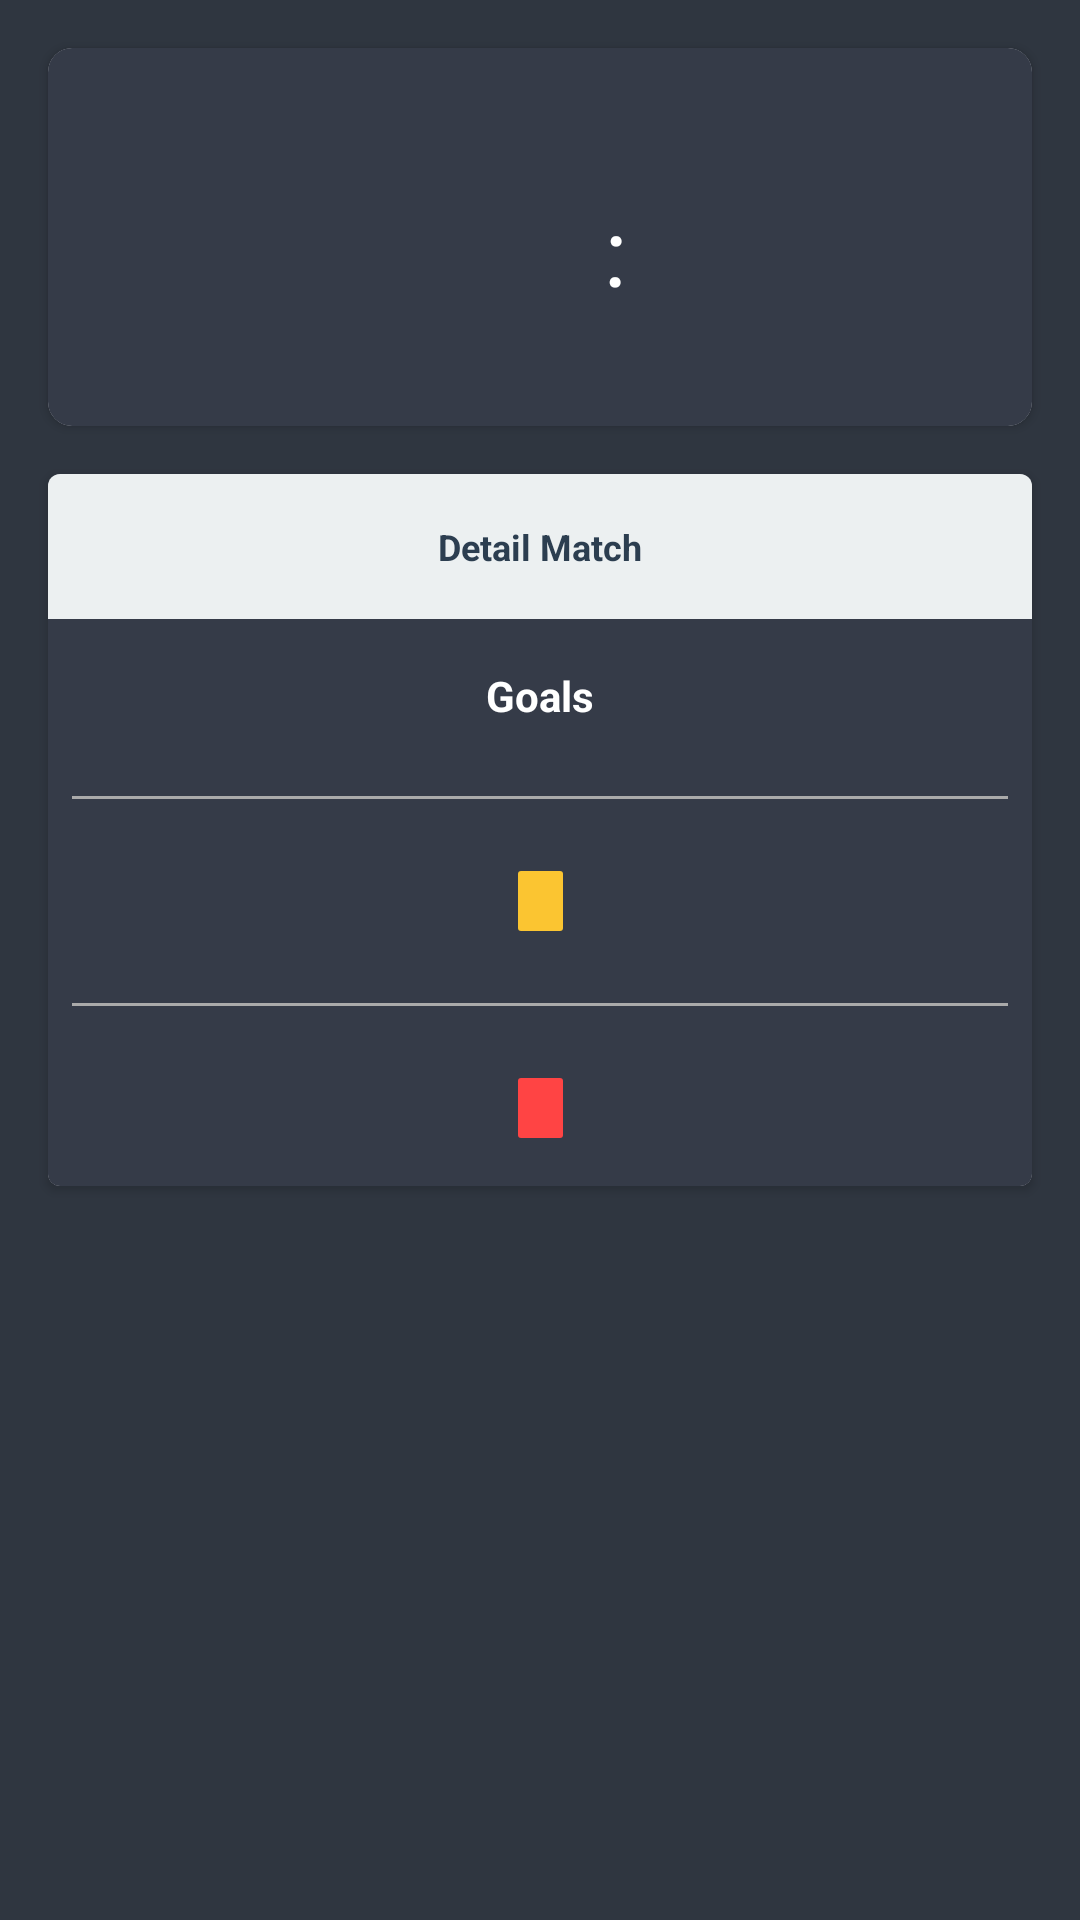

Write the Android layout XML for this screen, with the resource values it uses.
<!-- AndroidManifest.xml: application theme AppTheme -->
<!-- res/layout/activity_detail_event.xml -->
<?xml version="1.0" encoding="utf-8"?>
<androidx.constraintlayout.widget.ConstraintLayout
    xmlns:android="http://schemas.android.com/apk/res/android"
    xmlns:app="http://schemas.android.com/apk/res-auto"
    xmlns:tools="http://schemas.android.com/tools"
    android:layout_width="match_parent"
    android:layout_height="match_parent"
    android:background="@color/colorBackgroundHome"
    tools:context=".ui.event.DetailEventActivity">

    <androidx.cardview.widget.CardView
        android:id="@+id/cardView2"
        android:layout_width="match_parent"
        android:layout_height="wrap_content"
        android:layout_marginStart="16dp"
        android:layout_marginTop="16dp"
        android:layout_marginEnd="16dp"
        app:cardCornerRadius="8dp"
        app:layout_constraintEnd_toEndOf="parent"
        app:layout_constraintStart_toStartOf="parent"
        app:layout_constraintTop_toTopOf="parent">

        <androidx.constraintlayout.widget.ConstraintLayout
            android:layout_width="match_parent"
            android:layout_height="match_parent"
            android:background="@color/listBackground">

            <TextView
                android:id="@+id/tv_event_date"
                android:layout_width="wrap_content"
                android:layout_height="wrap_content"
                android:layout_marginTop="8dp"
                android:textColor="@android:color/white"
                app:layout_constraintEnd_toStartOf="@+id/guideline13"
                app:layout_constraintStart_toStartOf="@+id/guideline13"
                app:layout_constraintTop_toTopOf="parent" />

            <androidx.constraintlayout.widget.Guideline
                android:id="@+id/guideline11"
                android:layout_width="wrap_content"
                android:layout_height="wrap_content"
                android:orientation="vertical"
                app:layout_constraintGuide_begin="60dp" />

            <ImageView
                android:id="@+id/img_team_away"
                android:layout_width="75dp"
                android:layout_height="75dp"
                android:layout_marginTop="16dp"
                app:layout_constraintEnd_toStartOf="@+id/guideline12"
                app:layout_constraintStart_toStartOf="@+id/guideline12"
                app:layout_constraintTop_toTopOf="parent"
                tools:ignore="ContentDescription"/>

            <ImageView
                android:id="@+id/img_team_home"
                android:layout_width="75dp"
                android:layout_height="75dp"
                android:layout_marginTop="16dp"
                app:layout_constraintEnd_toStartOf="@+id/guideline11"
                app:layout_constraintStart_toStartOf="@+id/guideline11"
                app:layout_constraintTop_toTopOf="parent"
                tools:ignore="ContentDescription"/>

            <androidx.constraintlayout.widget.Guideline
                android:id="@+id/guideline12"
                android:layout_width="wrap_content"
                android:layout_height="wrap_content"
                android:orientation="vertical"
                app:layout_constraintGuide_end="60dp" />

            <TextView
                android:id="@+id/tv_team_home"
                android:layout_width="0dp"
                android:layout_height="wrap_content"
                android:layout_marginTop="8dp"
                android:layout_marginBottom="8dp"
                android:textAlignment="center"
                android:textColor="@android:color/white"
                android:textSize="14sp"
                app:layout_constraintBottom_toBottomOf="parent"
                app:layout_constraintEnd_toEndOf="@+id/img_team_home"
                app:layout_constraintStart_toStartOf="@+id/img_team_home"
                app:layout_constraintTop_toBottomOf="@+id/img_team_home" />

            <TextView
                android:id="@+id/tv_team_away"
                android:layout_width="0dp"
                android:layout_height="wrap_content"
                android:layout_marginTop="8dp"
                android:layout_marginBottom="8dp"
                android:textAlignment="center"
                android:textColor="@android:color/white"
                android:textSize="14sp"
                app:layout_constraintBottom_toBottomOf="parent"
                app:layout_constraintEnd_toEndOf="@+id/img_team_away"
                app:layout_constraintStart_toStartOf="@+id/img_team_away"
                app:layout_constraintTop_toBottomOf="@+id/img_team_away" />

            <TextView
                android:id="@+id/textView10"
                android:layout_width="wrap_content"
                android:layout_height="wrap_content"
                android:text="@string/separator"
                android:textColor="@android:color/white"
                android:textSize="32sp"
                app:layout_constraintBottom_toBottomOf="@+id/tv_score_home"
                app:layout_constraintEnd_toStartOf="@+id/guideline13"
                app:layout_constraintStart_toStartOf="@+id/guideline13"
                app:layout_constraintTop_toTopOf="@+id/tv_score_home" />

            <androidx.constraintlayout.widget.Guideline
                android:id="@+id/guideline13"
                android:layout_width="wrap_content"
                android:layout_height="wrap_content"
                android:orientation="vertical"
                app:layout_constraintGuide_begin="189dp" />

            <TextView
                android:id="@+id/tv_score_home"
                android:layout_width="wrap_content"
                android:layout_height="wrap_content"
                android:textColor="@android:color/white"
                android:textSize="32sp"
                app:layout_constraintBottom_toBottomOf="@+id/tv_team_home"
                app:layout_constraintEnd_toStartOf="@+id/textView10"
                app:layout_constraintStart_toEndOf="@+id/img_team_home"
                app:layout_constraintTop_toTopOf="@+id/img_team_home" />

            <TextView
                android:id="@+id/tv_score_away"
                android:layout_width="wrap_content"
                android:layout_height="wrap_content"
                android:textColor="@android:color/white"
                android:textSize="32sp"
                app:layout_constraintBottom_toBottomOf="@+id/tv_team_away"
                app:layout_constraintEnd_toStartOf="@+id/img_team_away"
                app:layout_constraintStart_toEndOf="@+id/textView10"
                app:layout_constraintTop_toTopOf="@+id/img_team_away" />

        </androidx.constraintlayout.widget.ConstraintLayout>

    </androidx.cardview.widget.CardView>

    <androidx.cardview.widget.CardView
        android:layout_width="0dp"
        android:layout_height="wrap_content"
        android:layout_marginStart="16dp"
        android:layout_marginTop="16dp"
        android:layout_marginEnd="16dp"
        android:layout_marginBottom="8dp"
        app:cardCornerRadius="4dp"
        app:layout_constraintBottom_toBottomOf="parent"
        app:layout_constraintEnd_toEndOf="parent"
        app:layout_constraintStart_toStartOf="parent"
        app:layout_constraintTop_toBottomOf="@+id/cardView2"
        app:layout_constraintVertical_bias="0.0">

        <ProgressBar
            android:id="@+id/progress_bar"
            style="?android:attr/progressBarStyle"
            android:layout_width="wrap_content"
            android:layout_height="wrap_content"
            android:layout_gravity="center" />

        <include layout="@layout/container_cv_detail_event" />

    </androidx.cardview.widget.CardView>


</androidx.constraintlayout.widget.ConstraintLayout>
<!-- res/layout/container_cv_detail_event.xml (included above) -->
<?xml version="1.0" encoding="utf-8"?>
<LinearLayout xmlns:android="http://schemas.android.com/apk/res/android"
    xmlns:app="http://schemas.android.com/apk/res-auto"
    xmlns:tools="http://schemas.android.com/tools"
    android:layout_width="match_parent"
    android:layout_height="match_parent"
    android:background="@color/listBackground"
    android:orientation="vertical">

    <TextView
        android:layout_width="match_parent"
        android:layout_height="wrap_content"
        android:text="@string/detail_match"
        android:textAlignment="center"
        android:padding="16dp"
        android:textColor="@color/TextBody"
        android:textStyle="bold"
        android:textSize="12sp"
        android:background="@color/grey"/>

    <LinearLayout
        android:id="@+id/container_event"
        android:layout_width="match_parent"
        android:layout_height="match_parent"
        android:orientation="vertical">

        <LinearLayout
            android:layout_width="match_parent"
            android:layout_height="wrap_content"
            android:orientation="horizontal"
            android:layout_margin="16dp">

            <TextView
                android:id="@+id/tv_goals_home"
                android:layout_width="match_parent"
                android:layout_height="wrap_content"
                android:layout_weight="1"
                android:textColor="@android:color/white"/>

            <TextView
                android:layout_width="match_parent"
                android:layout_height="wrap_content"
                android:layout_weight="1"
                android:text="@string/goals"
                android:textColor="@android:color/white"
                android:textStyle="bold"
                android:textAlignment="center"/>

            <TextView
                android:id="@+id/tv_goal_away"
                android:layout_width="match_parent"
                android:layout_height="wrap_content"
                android:layout_weight="1"
                android:textColor="@android:color/white"/>

        </LinearLayout>

        <View
            android:layout_width="match_parent"
            android:layout_height="1dp"
            android:background="@android:color/darker_gray"
            android:layout_margin="8dp"/>

        <LinearLayout
            android:layout_width="match_parent"
            android:layout_height="wrap_content"
            android:orientation="horizontal"
            android:layout_margin="16dp">

            <TextView
                android:id="@+id/tv_yellow_home"
                android:layout_width="match_parent"
                android:layout_height="wrap_content"
                android:layout_marginEnd="16dp"
                android:layout_weight="1"
                android:textColor="@android:color/white"/>

            <ImageView
                android:layout_width="15dp"
                android:layout_height="20dp"
                app:srcCompat="@drawable/card_yellow"
                tools:ignore="ContentDescription"/>

            <TextView
                android:id="@+id/tv_yellow_away"
                android:layout_width="match_parent"
                android:layout_height="wrap_content"
                android:layout_marginStart="16dp"
                android:layout_weight="1"
                android:textColor="@android:color/white"/>

        </LinearLayout>

        <View
            android:layout_width="match_parent"
            android:layout_height="1dp"
            android:background="@android:color/darker_gray"
            android:layout_margin="8dp"/>

        <LinearLayout
            android:layout_width="match_parent"
            android:layout_height="wrap_content"
            android:orientation="horizontal"
            android:layout_margin="16dp">

            <TextView
                android:id="@+id/tv_red_home"
                android:layout_width="match_parent"
                android:layout_height="wrap_content"
                android:layout_marginEnd="16dp"
                android:layout_weight="1"
                android:textColor="@android:color/white"/>

            <ImageView
                android:layout_width="15dp"
                android:layout_height="20dp"
                app:srcCompat="@drawable/card_red"
                tools:ignore="ContentDescription"/>

            <TextView
                android:id="@+id/tv_red_away"
                android:layout_width="match_parent"
                android:layout_height="wrap_content"
                android:layout_marginStart="16dp"
                android:layout_weight="1"
                android:textColor="@android:color/white"/>

        </LinearLayout>
    </LinearLayout>

</LinearLayout>
<!-- resources referenced by this layout -->
<resources>
  <color name="TextBody">#2c3e50</color>
  <color name="colorBackgroundHome">#2f3640</color>
  <color name="grey">#ecf0f1</color>
  <color name="listBackground">#353b48</color>
  <!-- drawable card_red (drawable) -->
  <?xml version="1.0" encoding="utf-8"?>
  <shape xmlns:android="http://schemas.android.com/apk/res/android"
      android:shape="rectangle">
  
      <corners
          android:radius="1dp"/>
  
      <solid
          android:color="@android:color/holo_red_light"/>
  
  </shape>
  <!-- drawable card_yellow (drawable) -->
  <?xml version="1.0" encoding="utf-8"?>
  <shape xmlns:android="http://schemas.android.com/apk/res/android"
      android:shape="rectangle">
  
      <corners
          android:radius="1dp"/>
  
      <solid
          android:color="@color/yellow"/>
  
  </shape>
  <string name="detail_match">Detail Match</string>
  <string name="goals">Goals</string>
  <string name="separator">:</string>
  <style name="AppTheme" parent="Theme.AppCompat.Light.DarkActionBar">
          
          <item name="colorPrimary">@color/colorPrimary</item>
          <item name="colorPrimaryDark">@color/colorPrimaryDark</item>
          <item name="colorAccent">@color/colorAccent</item>
          <item name="android:windowContentOverlay">@null</item>
      </style>
  <color name="yellow">#fbc531</color>
  <color name="colorPrimary">#2f3640</color>
  <color name="colorPrimaryDark">#21262E</color>
  <color name="colorAccent">#74b9ff</color>
</resources>
